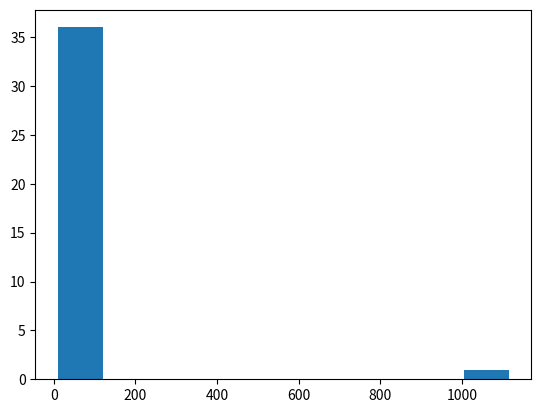

Write the Python code that produced this figure.
import numpy as np
import matplotlib.pyplot as plt

dataset = [11,10,12,14,13,15,102,12,14,17,19,107,10,13,12,14,17,19,107,10,13,12,14,12,108,12,1114,13,15,10,15,12,10,14,13,15,10]

plt.hist(dataset)
plt.show()